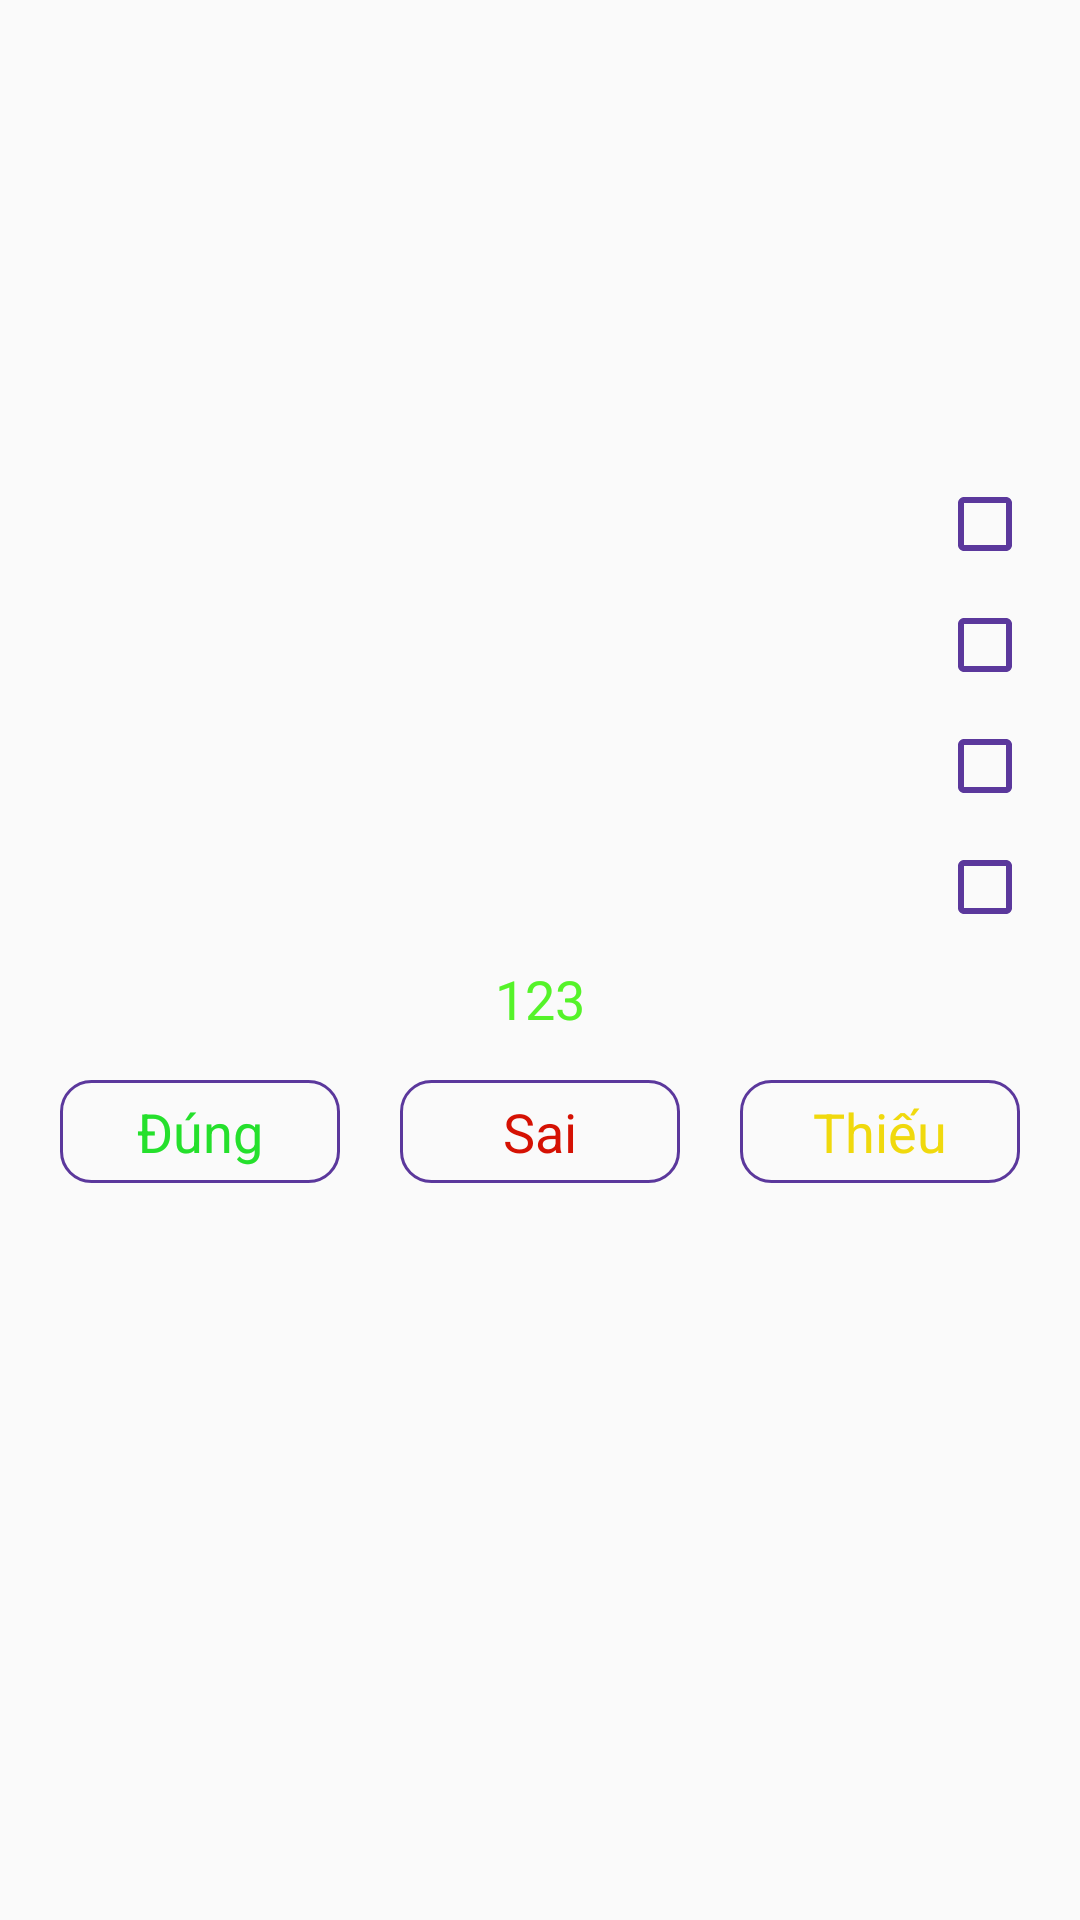

Android layout source for this screen:
<!-- AndroidManifest.xml: application theme AppTheme -->
<!-- res/layout/dialog_anser.xml -->
<?xml version="1.0" encoding="utf-8"?>
<LinearLayout xmlns:android="http://schemas.android.com/apk/res/android"
    android:orientation="vertical" android:layout_width="match_parent"
    android:padding="10dp"
    android:id="@+id/fragment_contener"
    android:layout_height="match_parent">

        <TextView
            android:id="@+id/tv_dialog_question"
            android:layout_marginLeft="10dp"
            android:gravity="center_vertical"
            android:layout_width="match_parent"
            android:layout_height="wrap_content"
            android:textSize="18dp"
            android:textColor="#000"></TextView>



        <ImageView
            android:layout_gravity="center_horizontal"
            android:id="@+id/img_dialog"
            android:layout_marginTop="10dp"
            android:layout_centerInParent="true"
            android:layout_width="fill_parent"
            android:layout_height="100dp"
            ></ImageView>


    <LinearLayout
        android:layout_marginTop="20dp"
        android:orientation="horizontal"
        android:layout_width="match_parent"
        android:layout_height="wrap_content">

            <TextView
                android:id="@+id/tv_dialog_cauhoi1"
                android:gravity="center_vertical"
                android:textSize="15dp"
                android:textColor="#000"
                android:layout_width="0dp"
                android:layout_weight="8"
                android:layout_height="wrap_content"></TextView>


        <CheckBox
            android:buttonTint="@color/colorAccent"
            android:clickable="false"
            android:layout_marginLeft="3dp"
            android:layout_gravity="center"
            android:id="@+id/cb_dia_1"
            android:layout_weight="1"
            android:layout_width="0dp"
            android:layout_height="match_parent"></CheckBox>
    </LinearLayout>
    <LinearLayout
        android:layout_marginTop="20dp"
        android:orientation="horizontal"
        android:layout_width="match_parent"
        android:layout_height="wrap_content">

            <TextView
                android:id="@+id/tv_dia_cauhoi2"
                android:gravity="center_vertical"
                android:textSize="15dp"
                android:textColor="#000"
                android:layout_width="0dp"
                android:layout_weight="8"
                android:layout_height="wrap_content"></TextView>

        <CheckBox
            android:buttonTint="@color/colorAccent"

            android:clickable="false"
            android:layout_marginLeft="3dp"
            android:layout_gravity="center"
            android:id="@+id/cb_dia_2"
            android:layout_weight="1"
            android:layout_width="0dp"
            android:layout_height="match_parent"></CheckBox>
    </LinearLayout>
    <LinearLayout
        android:id="@+id/ln_dl_3"

        android:layout_marginTop="20dp"
        android:orientation="horizontal"
        android:layout_width="match_parent"
        android:layout_height="wrap_content">

            <TextView
                android:id="@+id/tv_dia_cauhoi3"

                android:gravity="center_vertical"
                android:textSize="15dp"
                android:textColor="#000"
                android:layout_width="0dp"
                android:layout_weight="8"
                android:layout_height="wrap_content"></TextView>


        <CheckBox
            android:clickable="false"
            android:layout_marginLeft="3dp"
            android:layout_gravity="center"
            android:id="@+id/cb_dia_3"
            android:layout_weight="1"
            android:buttonTint="@color/colorAccent"

            android:layout_width="0dp"
            android:layout_height="match_parent"></CheckBox>
    </LinearLayout>
    <LinearLayout
        android:id="@+id/ln_dl_4"
        android:layout_marginTop="20dp"
        android:orientation="horizontal"
        android:layout_width="match_parent"
        android:layout_height="wrap_content">

            <TextView
                android:id="@+id/tv_dia_cauhoi4"
                android:gravity="center_vertical"
                android:textSize="15dp"
                android:textColor="#000"
                android:layout_width="0dp"
                android:layout_weight="8"
                android:layout_height="wrap_content"></TextView>


        <CheckBox
            android:visibility="visible"
            android:backgroundTint="#000"
            android:layout_marginLeft="3dp"
            android:layout_gravity="center"
            android:id="@+id/cb_dia_4"
            android:clickable="false"
            android:layout_weight="1"
            android:layout_width="0dp"
            android:buttonTint="@color/colorAccent"
            android:layout_height="match_parent"></CheckBox>
    </LinearLayout>


    <TextView

        android:layout_marginTop="15dp"
        android:textSize="18dp"
        android:textColor="#55F329"
        android:text="123"
        android:layout_gravity="center_horizontal"
        android:id="@+id/tv_dia_chuthich"
        android:layout_width="wrap_content"
        android:layout_height="wrap_content"></TextView>
<LinearLayout
    android:layout_marginTop="15dp"
    android:orientation="horizontal"
    android:layout_width="match_parent"
    android:layout_height="wrap_content">
    <TextView
        android:layout_marginRight="10dp"
        android:layout_marginLeft="10dp"
        android:background="@drawable/border_tv"
        android:padding="5dp"
        android:textColor="#25E02C"
        android:layout_weight="1"
        android:text="Đúng"
        android:textSize="18dp"
        android:layout_width="0dp"
        android:gravity="center"
        android:layout_height="wrap_content"></TextView>
    <TextView
        android:layout_marginRight="10dp"
        android:layout_marginLeft="10dp"
        android:background="@drawable/border_tv"
        android:padding="5dp"
        android:textColor="#D51103"
        android:layout_weight="1"
        android:text="Sai"
        android:textSize="18dp"
        android:layout_width="0dp"
        android:gravity="center"
        android:layout_height="wrap_content"></TextView>
    <TextView
        android:layout_marginRight="10dp"
        android:layout_marginLeft="10dp"
        android:background="@drawable/border_tv"
        android:padding="5dp"
        android:textColor="#F0D90D"
        android:layout_weight="1"
        android:text="Thiếu"
        android:textSize="18dp"
        android:layout_width="0dp"
        android:gravity="center"
        android:layout_height="wrap_content"></TextView>

</LinearLayout>

</LinearLayout>
<!-- resources referenced by this layout -->
<resources>
  <color name="colorAccent">#5b389c</color>
  <!-- drawable border_tv (drawable) -->
  <?xml version="1.0" encoding="utf-8"?>
  <shape xmlns:android="http://schemas.android.com/apk/res/android">
  
      <corners
          android:radius="10dp"
          ></corners>
      <stroke
          android:width="1dp"
          android:color="#5b389c"></stroke>
  </shape>
  <style name="AppTheme" parent="Theme.AppCompat.Light.DarkActionBar">
          
          <item name="colorPrimary">@color/colorPrimary</item>
          <item name="colorPrimaryDark">@color/colorPrimaryDark</item>
          <item name="colorAccent">@color/colorAccent</item>
      </style>
  <color name="colorPrimary">#008577</color>
  <color name="colorPrimaryDark">#00574B</color>
</resources>
